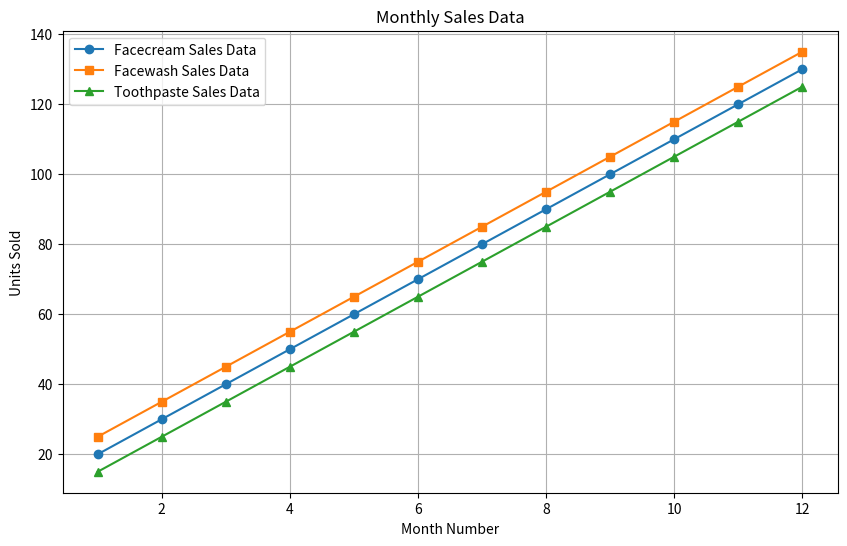

Generate this figure with matplotlib:
import matplotlib.pyplot as plt

#Data for products
months=[1, 2, 3, 4, 5, 6, 7, 8, 9, 10, 11, 12]
product_a=[20, 30, 40, 50, 60, 70, 80, 90, 100, 110, 120, 130]
product_b=[25, 35, 45, 55, 65, 75, 85, 95, 105, 115, 125, 135]
product_c=[15, 25, 35, 45, 55, 65, 75, 85, 95, 105, 115, 125]
#plotting the results in graph
plt.figure(figsize=(10,6))
plt.plot(months,product_a,marker='o',label='Facecream Sales Data')
plt.plot(months,product_b,marker='s',label='Facewash Sales Data')
plt.plot(months, product_c,marker='^',label='Toothpaste Sales Data')
plt.xlabel('Month Number')
plt.ylabel('Units Sold')
plt.title('Monthly Sales Data')
plt.legend()
plt.grid(True)
plt.show()

